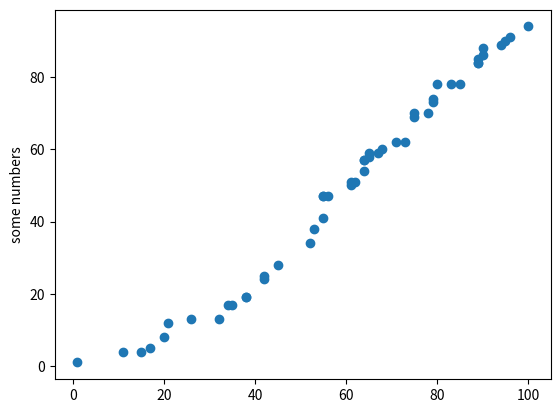

This figure's Python source:
from random import randint
f = open("dati.txt", 'w')
dati=""
for riga in range(100):
    for elemento in range(1):
        dati = dati + str(randint(1,100)) + "," + str(randint(1,100))
    dati = dati + "\n"

print(dati)
f.write(dati)
f.close()

import numpy as np
import matplotlib.pyplot as plt

f = open("dati.txt", 'r')
coordX = []
coordY = []

for riga in f:
    valori = str(f.readline())  
    Nval = len(valori)          
    valori = valori.strip('\n') 
    valori = valori.split(',')  
    valori = list(valori)       
    print(valori)
    coordX.append(int(valori[0])) 
    coordY.append(int(valori[1])) 

f.close()  

print ("X: ",coordX)
print ("Y: ",coordY)


coordX.sort()
coordY.sort()

print("liste ordinate:") 
print ("X: ",coordX)
print ("Y: ",coordY)


print(type(coordX))
print(type(coordY))

plt.scatter(coordX,coordY)
plt.ylabel('some numbers')
plt.show()
